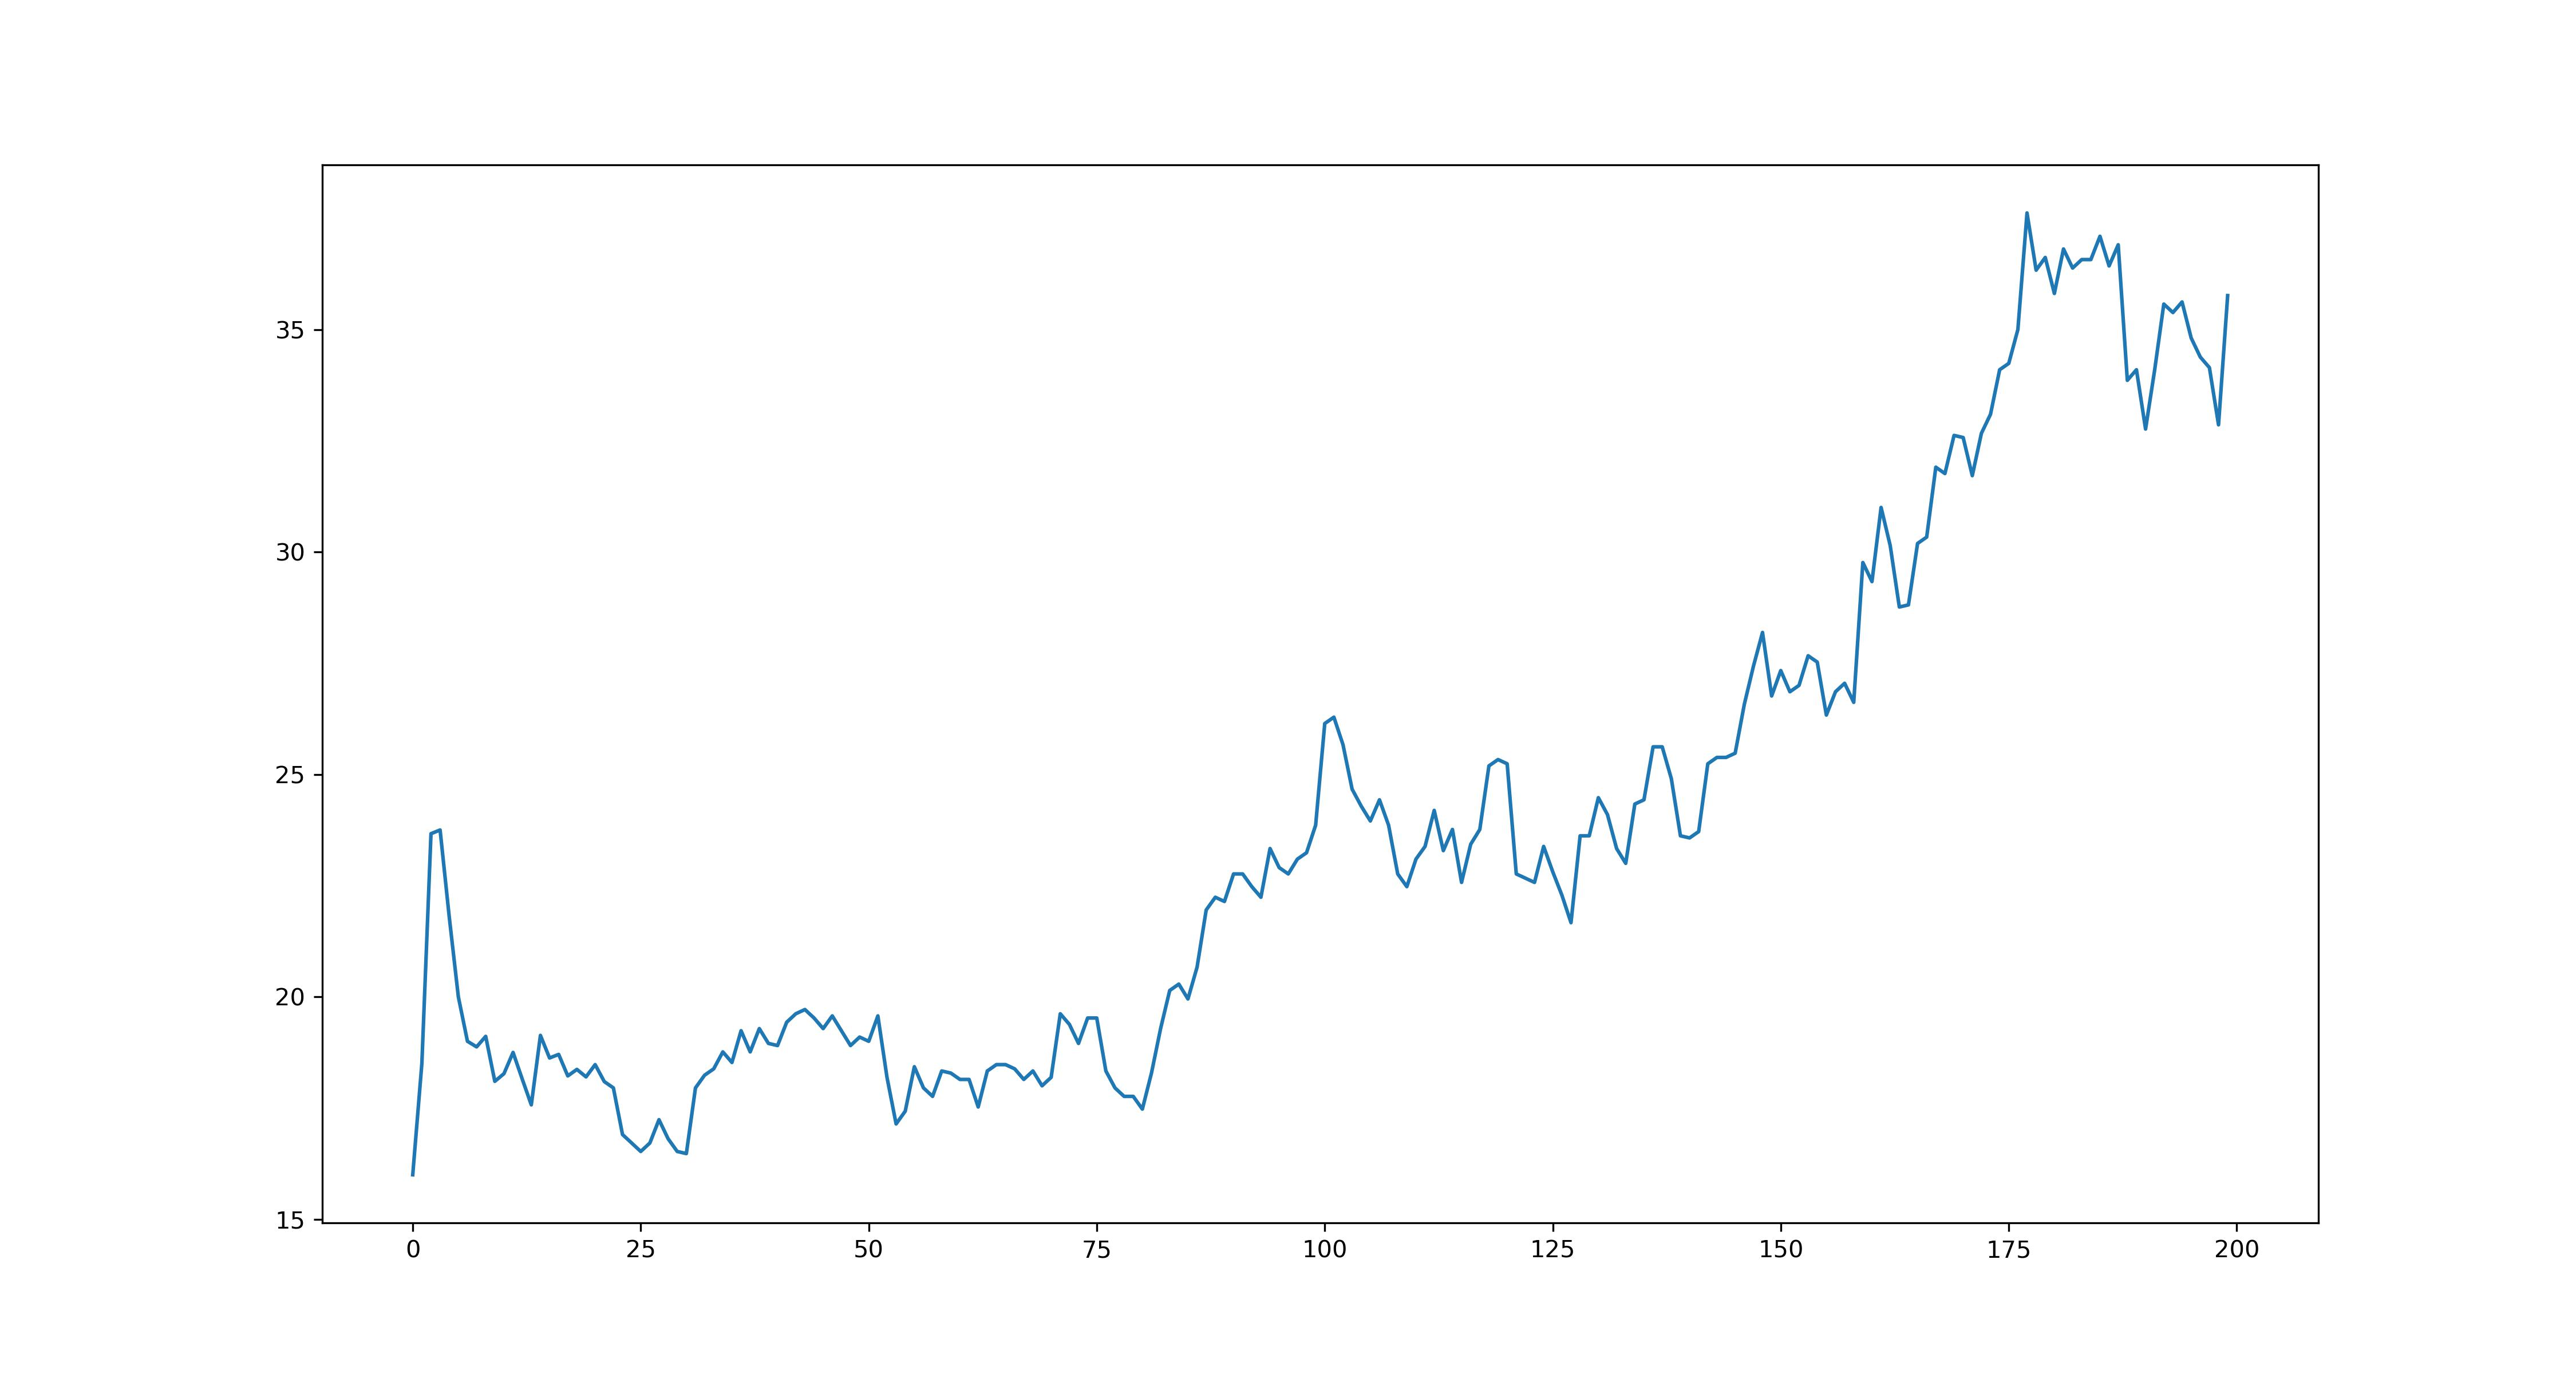

Write Python code to recreate this figure.
# -*- coding: utf-8 -*-
# @Time : 2024/1/9 9:02
# @Author : yysgz
# @File : CartPole_REINFORCE.py
# @Project : RL_models. 用torch实现OpenAI Gym的CartPole环境，任务是让杆子在小车上保持平衡。
"""
Policy-based function -》policy network π(a|s;θ)
- 动作价值函数 Qπ(st, at) = E(Ut)，评价当前状态st下动作at的好坏，期望消掉了随机变量Ai和Si。
- 状态价值函数 Vπ(st; θ) = ∑a π(a|s;θ) * Qπ(st,a)，评价当前状态下策略函数π的好坏，期望消掉了动作A。
Then, how to make policy function better and better? policy gradient ascent to improve Vπ function
- 关于S对Vπ求期望，消掉S，得到目标函数J(θ)，就只剩下优化network parameters θ的目标函数。
- θ <- θ + β * ▽J(θ)/▽θ ≈ θ + β * ▽V(s;θ)/▽θ，随机梯度，随机性来源于s
- ▽V(s;θ)/▽θ with monte carlo approximation
    - 离散动作：∑a ▽π(a|s;θ)/▽θ * Qπ(s,a)
    - 连续动作：E_A[▽log(π(A|s;θ)/▽θ) * Qπ(s,A)]
==> estimate Qπ(st,at) ≈ qt
Then how to approximate qt?
- REINFORCE Algorithm, 令ut = qt。
- Action-Critic Algorithm，用neural network去估计qt。

REINFORCE Algorithm (REward Increment增量 = nonnegative Factor x Offset Reinforcement偏移强化 x Characteristic Eligibility特征资格)
1. 初始化：初始化policy参数，如神经网络权重。
2. 采样轨迹trajectory：使用当前策略在env中采样的多个轨迹或episodes，记录每个轨迹trajectory中的state、action、reward。
3. 计算return：对于每条轨迹，回报discounted return通常是每一步reward的累积。
4. 计算梯度 gradience：根据每条轨迹中的state、action和return，计算policy关于参数的梯度。这通常通过链式法则来计算策略梯度。
5. 更新参数：使用计算得到的策略梯度来更新策略的参数。通过采用梯度上升来最大化期望回报(未来可能回报的加权和)。
6. 重复step 2-5，直到满足停止条件(如达到最大迭代次数或收敛到一定程度)。
"""

import argparse, math

import numpy as np
import pandas as pd

import gym
from gym import wrappers

import torch
from torch.autograd import Variable
import torch.nn.utils as utils

from normalized_actions import NormalizedActions

from matplotlib import pyplot as plt
'''
OMP: Error #15: Initializing libiomp5md.dll, but found libiomp5md.dll already initialized.
'''
import os
os.environ["KMP_DUPLICATE_LIB_OK"]="TRUE"

# CUDA
device = torch.device('cuda' if torch.cuda.is_available() else 'cpu')

def args_register():
    parser = argparse.ArgumentParser(description='PyTorch REINFORCE Example')  # 创建参数对象
    parser.add_argument('--env_name', type=str, default='CartPole-v1')
    parser.add_argument('--gamma', type=float, default=0.99, metavar='G', help='discount factor for reward (default:0.99)')
    parser.add_argument('--exploration_end', type=int, default=100, metavar='N', help='number of episodes with noise (default: 100)')
    parser.add_argument('--seed', type=int, default=123, metavar='N', help='random seed (default: 123')
    parser.add_argument('--num_steps', type=int, default=1000, metavar='N', help='max episode length (default: 1000)')
    parser.add_argument('--num_episodes', type=int, default=200, metavar='N', help='number of episodes (default: 2000)')
    parser.add_argument('--hidden_size', type=int, default=128, metavar='N', help='number of episodes (default: 128')
    parser.add_argument('--render', action='store_true', help='render the environment')
    parser.add_argument('--ckpt_freq', type=int, default=100, help='model saving frequency')
    parser.add_argument('--display', type=bool, default=True, help='display or not')
    parser.add_argument('--mean_episodes', default=20, help='the scale of x-axis for plots')

    args = parser.parse_args(args=[])  # 解析参数

    return args

def runAgent(args):
    env_name = args.env_name
    env = gym.make(env_name)
    if type(env.action_space) != gym.spaces.discrete.Discrete:
        from reinforce_continuous import REINFORCE
        env = NormalizedActions(env)
    else:
        from reinforce_discrete import REINFORCE

    episode_records = []
    mean_episode_records = []

    # env.seed(args.seed)   # 高版本不适用
    torch.manual_seed(args.seed)
    np.random.seed(args.seed)
    # print(env.observation_space.shape, env.action_space)

    agent = REINFORCE(env.observation_space.shape[0], args.hidden_size, env.action_space)  # observation_shape=(4,); hid_size=128; Discrete(2)

    dir = 'ckpt_' + env_name
    if not os.path.exists(dir):
        os.mkdir(dir)

    for i_episode in range(args.num_episodes):  # 2000
        state = torch.Tensor([env.reset()[0]])  # initial state
        entropies = []
        log_probs = []
        rewards = []
        for t in range(args.num_steps): # 1000
            action, log_prob, entropy = agent.select_action(state)
            action = action.to(device)  # tensor: (1,)
            # print(env.step((action.numpy()[0])))
            next_state, reward, done, _ = env.step(action.numpy()[0])[0:4]

            entropies.append(entropy)
            log_probs.append(log_prob)
            rewards.append(reward)
            state = torch.Tensor([next_state])

            if done or (t == args.num_steps-1):
                episode_records.append(t)
                break

        agent.update_parameters(log_probs, rewards, entropies, args.gamma)  # discount factor

        if i_episode % args.ckpt_freq == 0:
            torch.save(agent.model.state_dict(), os.path.join(dir, 'reinforce-' + str(i_episode) + '.pkl'))

        start_point = max(0, i_episode - args.mean_episodes)
        mean_episode = np.array(episode_records[start_point:]).mean()
        mean_episode_records.append(mean_episode)

        print("Episode: {}, mean_steps: {}".format(i_episode, mean_episode))

    env.close()
    return mean_episode_records

if __name__=='__main__':
    # define args
    args = args_register()

    # run agent with REINFORCE Algorithm
    mean_episode_records = runAgent(args)

    # plotting
    plt.figure(figsize=(15, 8))
    plt.plot(list(range(len(mean_episode_records))), mean_episode_records, label='Mean_Steps')  # 创建空白折线图，，将其赋值给point_plot
    plt.savefig("./CartPole_REINFORCE.jpg", dpi=300)
    plt.show()